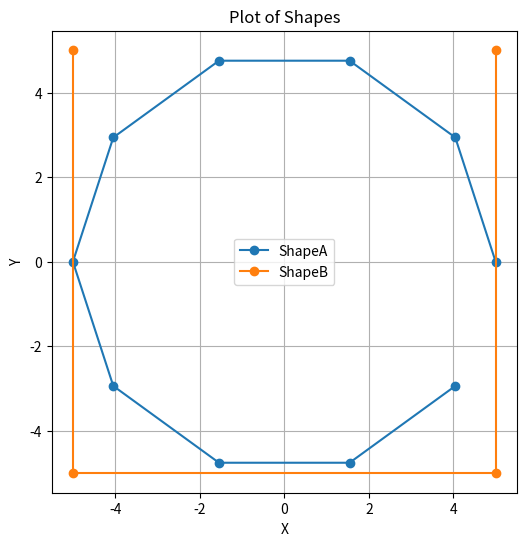

Source code (Python):
# class Shape:
#     def __init__(self, points):
#         self.points = points

#     def center_point(self):
#         num_points = len(self.points)
#         sum_x = sum(point[0] for point in self.points)
#         sum_y = sum(point[1] for point in self.points)
#         center_x = sum_x / num_points
#         center_y = sum_y / num_points
#         return (center_x, center_y)

# # Define the ShapeA object
# ShapeB = Shape([
#     (5, 5),
#     (5, -5),
#     (-5, -5),
#     (-5, 5)])

# # Get the center point
# center = Shape.center_point()
# print("Center point:", center)

import matplotlib.pyplot as plt

class Shape:
    def __init__(self, points):
        self.points = points

    def plot(self, label=None):
        # Separate x and y coordinates
        x_values = [point[0] for point in self.points]
        y_values = [point[1] for point in self.points]
        
        # Plot the points
        plt.plot(x_values, y_values, marker='o', linestyle='-', label=label)

# Define ShapeA
ShapeA = Shape([
    (5.0, 0.0),
    (4.045084971874737, 2.938926261462366),
    (1.5450849718747373, 4.755282581475767),
    (-1.5450849718747366, 4.755282581475767),
    (-4.045084971874737, 2.938926261462366),
    (-5.0, 1.2246467991473532e-15),
    (-4.045084971874737, -2.938926261462365),
    (-1.5450849718747358, -4.755282581475767),
    (1.5450849718747364, -4.755282581475767),
    (4.045084971874736, -2.938926261462365)
])

# Define ShapeB
ShapeB = Shape([
    (5, 5),
    (5, -5),
    (-5, -5),
    (-5, 5)
])

# Plot both shapes
plt.figure(figsize=(6, 6))

ShapeA.plot(label='ShapeA')
ShapeB.plot(label='ShapeB')

plt.title('Plot of Shapes')
plt.xlabel('X')
plt.ylabel('Y')
plt.grid(True)
plt.axis('equal')  # Set equal scale for x and y axes
plt.legend()
plt.show()